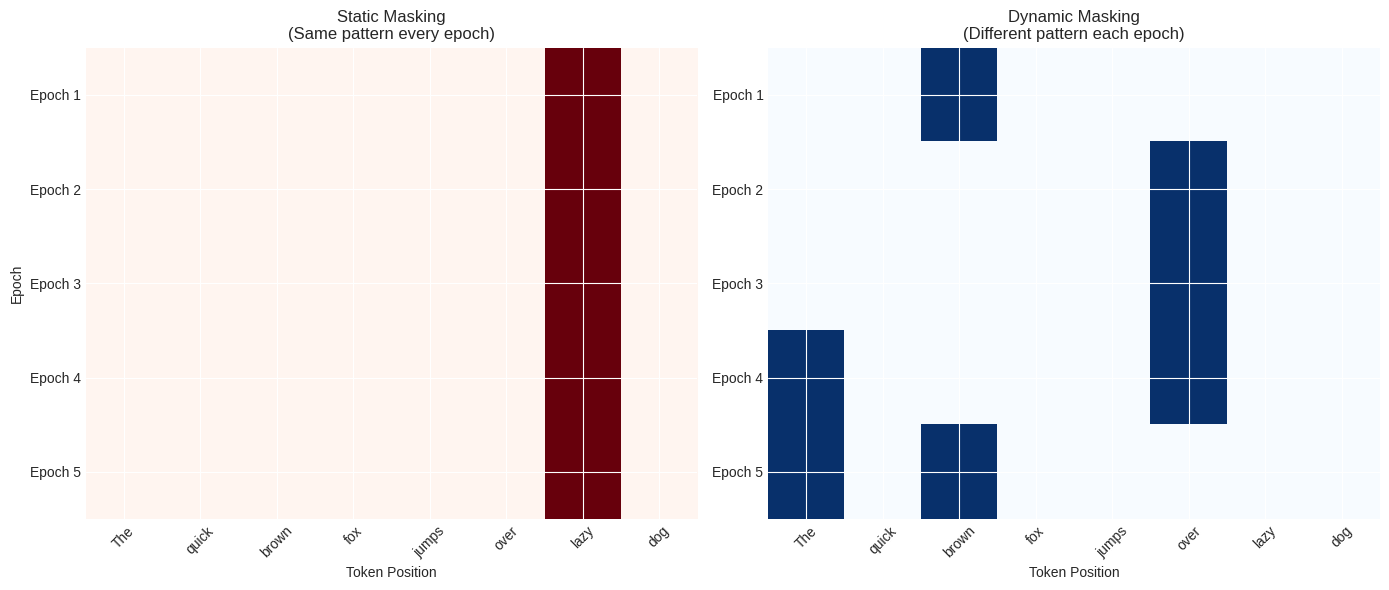
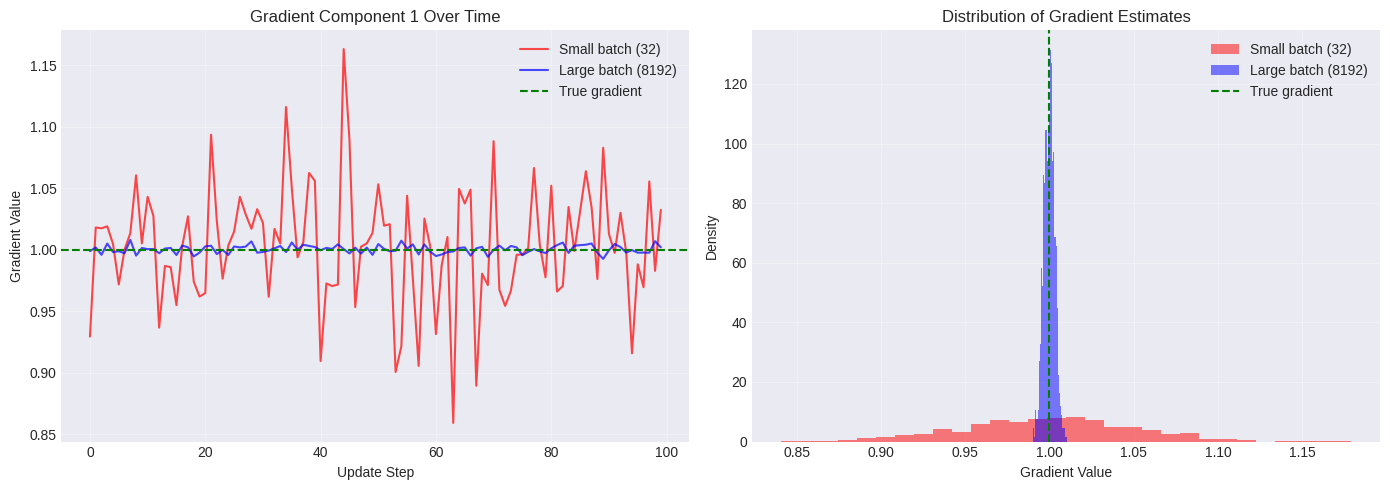
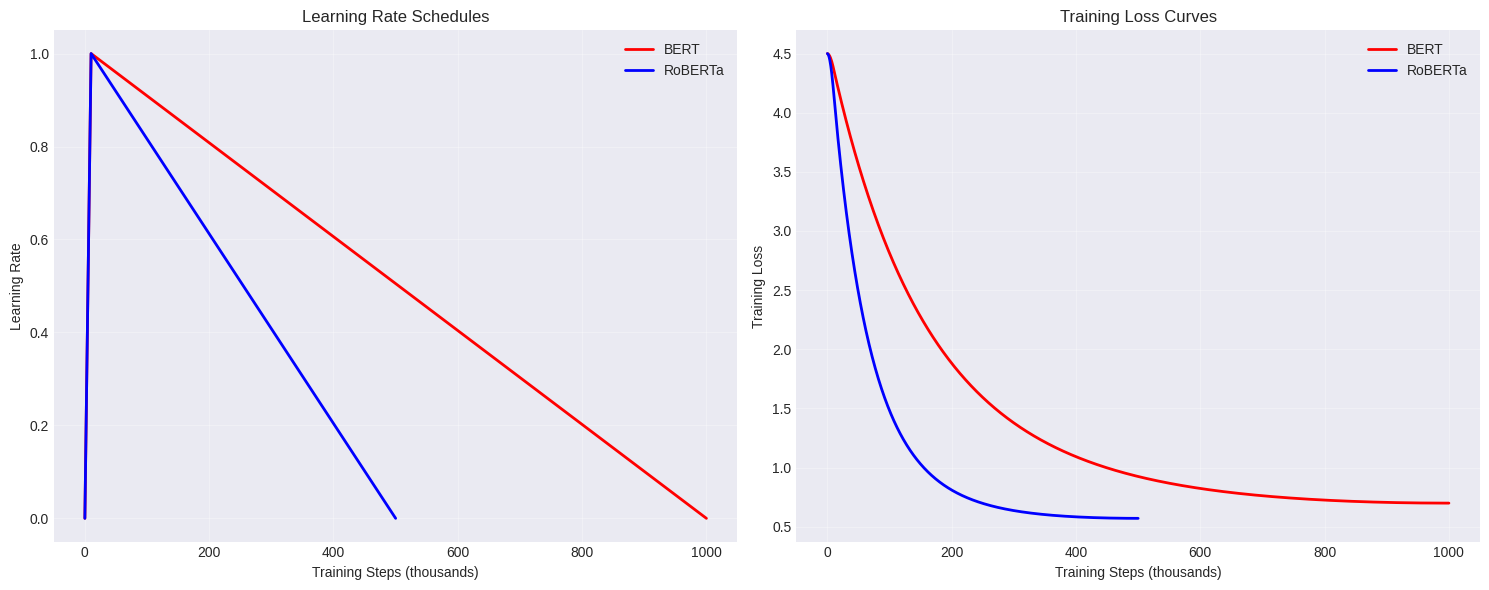
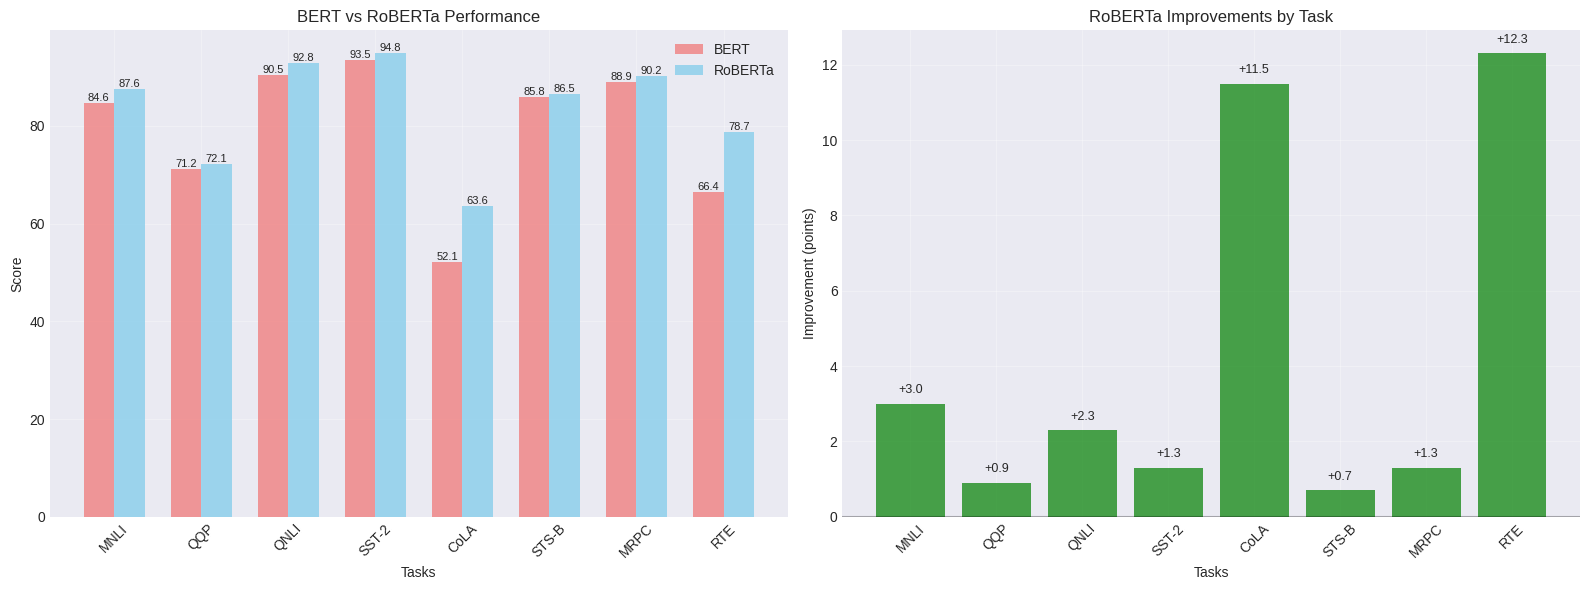

Python code for these plots, in order:
import numpy as np
import matplotlib.pyplot as plt
import sys
import random
from collections import defaultdict
sys.path.append('..')

np.random.seed(42)
random.seed(42)

# Set style for better visualizations
try:
    plt.style.use('seaborn-v0_8-darkgrid')
except OSError:
    try:
        plt.style.use('seaborn-darkgrid') 
    except OSError:
        plt.style.use('default')
        
print("RoBERTa: A Robustly Optimized BERT Pretraining Approach")
print("Paper: Liu et al., 2019 - Facebook AI Research")
print("Impact: Became the foundation for most modern BERT variants")

def static_masking_demo(text_tokens, mask_prob=0.15, num_epochs=5):
    """
    Demonstrate static masking - same masks every epoch
    """
    # Generate masks once (static)
    masks = np.random.rand(len(text_tokens)) < mask_prob
    
    print("STATIC MASKING (Original BERT):")
    print(f"Original: {text_tokens}")
    
    # Same masks every epoch
    for epoch in range(num_epochs):
        masked_tokens = text_tokens.copy()
        masked_tokens[masks] = '[MASK]'
        print(f"Epoch {epoch+1}: {masked_tokens}")
    
    return masks

def dynamic_masking_demo(text_tokens, mask_prob=0.15, num_epochs=5):
    """
    Demonstrate dynamic masking - different masks each epoch
    """
    print("\nDYNAMIC MASKING (RoBERTa):")
    print(f"Original: {text_tokens}")
    
    all_masks = []
    # Generate new masks every epoch
    for epoch in range(num_epochs):
        masks = np.random.rand(len(text_tokens)) < mask_prob
        masked_tokens = text_tokens.copy()
        masked_tokens[masks] = '[MASK]'
        print(f"Epoch {epoch+1}: {masked_tokens}")
        all_masks.append(masks)
    
    return all_masks

# Example sentence
sentence = np.array(['The', 'quick', 'brown', 'fox', 'jumps', 'over', 'lazy', 'dog'])

# Demonstrate both approaches
static_masks = static_masking_demo(sentence)
dynamic_masks = dynamic_masking_demo(sentence)

# Visualize masking patterns
fig, (ax1, ax2) = plt.subplots(1, 2, figsize=(14, 6))

# Static masking visualization
static_pattern = np.tile(static_masks, (5, 1))
ax1.imshow(static_pattern, cmap='Reds', aspect='auto')
ax1.set_title('Static Masking\n(Same pattern every epoch)')
ax1.set_ylabel('Epoch')
ax1.set_xlabel('Token Position')
ax1.set_xticks(range(len(sentence)))
ax1.set_xticklabels(sentence, rotation=45)
ax1.set_yticks(range(5))
ax1.set_yticklabels([f'Epoch {i+1}' for i in range(5)])

# Dynamic masking visualization
dynamic_pattern = np.array(dynamic_masks)
ax2.imshow(dynamic_pattern, cmap='Blues', aspect='auto')
ax2.set_title('Dynamic Masking\n(Different pattern each epoch)')
ax2.set_xlabel('Token Position')
ax2.set_xticks(range(len(sentence)))
ax2.set_xticklabels(sentence, rotation=45)
ax2.set_yticks(range(5))
ax2.set_yticklabels([f'Epoch {i+1}' for i in range(5)])

plt.tight_layout()
plt.show()

# Calculate diversity metrics
static_diversity = 1  # Always the same
dynamic_diversity = np.mean([np.sum(mask1 != mask2) for i, mask1 in enumerate(dynamic_masks) 
                           for j, mask2 in enumerate(dynamic_masks) if i != j])

print(f"\nMasking Diversity:")
print(f"Static masking: Always identical patterns")
print(f"Dynamic masking: Average {dynamic_diversity:.1f} different positions between epochs")
print(f"\nBenefit: Dynamic masking provides {len(sentence)} × more training diversity!")

# Simulate NSP task problems
def analyze_nsp_problems():
    """
    Demonstrate why NSP is problematic
    """
    
    # Example sentences
    sentences = [
        "The cat sat on the mat.",
        "It was a sunny day outside.",
        "Machine learning is fascinating.",
        "The weather forecast predicts rain.",
        "Python is a programming language."
    ]
    
    print("PROBLEMS WITH NEXT SENTENCE PREDICTION (NSP):")
    print("\n1. Too Easy - Topic Classification Rather Than Coherence:")
    
    # Show how NSP becomes topic classification
    pairs = [
        (sentences[0], sentences[1], "Not Next", "Different topics: cats vs weather"),
        (sentences[2], sentences[4], "Not Next", "Different topics: ML vs programming"),
        (sentences[0], "The mat was comfortable for sleeping.", "Next", "Same topic: cats and mats")
    ]
    
    for sent_a, sent_b, label, reason in pairs:
        print(f"\n  Sentence A: '{sent_a}'")
        print(f"  Sentence B: '{sent_b}'")
        print(f"  Label: {label} - {reason}")
    
    print("\n2. Artificial Task - Not Realistic:")
    print("   - Real documents don't have random sentence pairs")
    print("   - Model learns topic classification, not coherence")
    print("   - Takes away training time from more useful MLM")
    
    print("\n3. RoBERTa's Solution:")
    print("   - Remove NSP completely")
    print("   - Use FULL SENTENCES (not sentence pairs)")
    print("   - Pack multiple sentences up to max_length")
    print("   - Focus 100% effort on MLM learning")

analyze_nsp_problems()

# Demonstrate RoBERTa's full sentence approach
def roberta_sentence_packing(sentences, max_length=50):
    """
    Show how RoBERTa packs sentences instead of using sentence pairs
    """
    
    def tokenize_simple(sentence):
        return sentence.split()
    
    print("RoBERTa's FULL SENTENCE APPROACH:")
    print("\nInstead of [CLS] Sentence A [SEP] Sentence B [SEP]")
    print("Use: [CLS] Sent1 Sent2 Sent3... [SEP] (up to max_length)")
    
    # Pack sentences
    packed_examples = []
    current_example = ['[CLS]']
    
    for sentence in sentences:
        tokens = tokenize_simple(sentence)
        
        # Check if adding this sentence exceeds max_length
        if len(current_example) + len(tokens) + 1 <= max_length:  # +1 for [SEP]
            current_example.extend(tokens)
        else:
            # Finish current example and start new one
            current_example.append('[SEP]')
            packed_examples.append(current_example.copy())
            current_example = ['[CLS]'] + tokens
    
    # Add final example
    if len(current_example) > 1:
        current_example.append('[SEP]')
        packed_examples.append(current_example)
    
    # Show results
    for i, example in enumerate(packed_examples):
        print(f"\nExample {i+1} (length {len(example)}):")
        print(" ".join(example))
    
    return packed_examples

# Example documents
long_sentences = [
    "The cat sat on the mat because it was comfortable.",
    "It was a sunny day outside with clear blue skies.",
    "The weather forecast predicted rain for tomorrow.",
    "Machine learning algorithms require large amounts of training data.",
    "Python is a versatile programming language used in data science.",
    "Deep learning models can learn complex patterns from examples."
]

packed = roberta_sentence_packing(long_sentences)

print("\n" + "="*60)
print("BENEFITS OF FULL SENTENCE APPROACH:")
print("✓ More natural text understanding")
print("✓ No artificial sentence pairing")
print("✓ Better use of sequence length")
print("✓ Focuses learning on language modeling")

def simulate_batch_size_effects(small_batch=32, large_batch=8192, num_updates=1000):
    """
    Simulate the effect of different batch sizes on gradient estimates
    """
    
    # Simulate "true" gradient (what we want to estimate)
    true_gradient = np.array([1.0, -0.5, 0.3, -0.2, 0.8])
    
    # Function to simulate noisy gradient estimate
    def get_gradient_estimate(batch_size, true_grad, noise_scale=0.3):
        # Larger batches have less noise (Central Limit Theorem)
        noise = np.random.normal(0, noise_scale / np.sqrt(batch_size), len(true_grad))
        return true_grad + noise
    
    # Collect gradient estimates
    small_batch_gradients = []
    large_batch_gradients = []
    
    for _ in range(num_updates):
        small_grad = get_gradient_estimate(small_batch, true_gradient)
        large_grad = get_gradient_estimate(large_batch, true_gradient)
        
        small_batch_gradients.append(small_grad)
        large_batch_gradients.append(large_grad)
    
    small_batch_gradients = np.array(small_batch_gradients)
    large_batch_gradients = np.array(large_batch_gradients)
    
    # Analysis
    print("BATCH SIZE EFFECTS ON GRADIENT ESTIMATION:")
    print(f"\nTrue gradient: {true_gradient}")
    print(f"\nSmall batch (size {small_batch}):")
    print(f"  Mean estimate: {small_batch_gradients.mean(axis=0)}")
    print(f"  Std deviation: {small_batch_gradients.std(axis=0)}")
    
    print(f"\nLarge batch (size {large_batch}):")
    print(f"  Mean estimate: {large_batch_gradients.mean(axis=0)}")
    print(f"  Std deviation: {large_batch_gradients.std(axis=0)}")
    
    # Visualize
    fig, axes = plt.subplots(1, 2, figsize=(14, 5))
    
    # Plot first gradient component over time
    axes[0].plot(small_batch_gradients[:100, 0], alpha=0.7, label=f'Small batch ({small_batch})', color='red')
    axes[0].plot(large_batch_gradients[:100, 0], alpha=0.7, label=f'Large batch ({large_batch})', color='blue')
    axes[0].axhline(y=true_gradient[0], color='green', linestyle='--', label='True gradient')
    axes[0].set_title('Gradient Component 1 Over Time')
    axes[0].set_xlabel('Update Step')
    axes[0].set_ylabel('Gradient Value')
    axes[0].legend()
    axes[0].grid(True, alpha=0.3)
    
    # Histogram of gradient estimates
    axes[1].hist(small_batch_gradients[:, 0], bins=30, alpha=0.5, label=f'Small batch ({small_batch})', color='red', density=True)
    axes[1].hist(large_batch_gradients[:, 0], bins=30, alpha=0.5, label=f'Large batch ({large_batch})', color='blue', density=True)
    axes[1].axvline(x=true_gradient[0], color='green', linestyle='--', label='True gradient')
    axes[1].set_title('Distribution of Gradient Estimates')
    axes[1].set_xlabel('Gradient Value')
    axes[1].set_ylabel('Density')
    axes[1].legend()
    axes[1].grid(True, alpha=0.3)
    
    plt.tight_layout()
    plt.show()
    
    return small_batch_gradients, large_batch_gradients

small_grads, large_grads = simulate_batch_size_effects()

print("\n" + "="*50)
print("WHY LARGE BATCHES WORK BETTER:")
print("1. Better gradient estimates (less noise)")
print("2. More stable training (less oscillation)")
print("3. Can use larger learning rates")
print("4. Better convergence to optimal solution")
print("\nRoBERTa used batches of 8K vs BERT's 256!")

def compare_training_schedules():
    """
    Compare BERT vs RoBERTa training schedules
    """
    
    # Training configurations
    bert_steps = 1000000
    roberta_steps = 500000
    
    bert_batch_size = 256
    roberta_batch_size = 8192
    
    # Calculate effective training (tokens seen)
    sequence_length = 512
    
    bert_tokens = bert_steps * bert_batch_size * sequence_length
    roberta_tokens = roberta_steps * roberta_batch_size * sequence_length
    
    print("TRAINING COMPARISON:")
    print(f"\nBERT:")
    print(f"  Steps: {bert_steps:,}")
    print(f"  Batch size: {bert_batch_size}")
    print(f"  Total tokens: {bert_tokens:,} ({bert_tokens/1e9:.1f}B)")
    
    print(f"\nRoBERTa:")
    print(f"  Steps: {roberta_steps:,}")
    print(f"  Batch size: {roberta_batch_size}")
    print(f"  Total tokens: {roberta_tokens:,} ({roberta_tokens/1e9:.1f}B)")
    
    print(f"\nRoBERTa saw {roberta_tokens/bert_tokens:.1f}x more tokens!")
    
    # Simulate learning curves
    def learning_curve(total_steps, batch_size, warmup_steps=10000):
        steps = np.linspace(0, total_steps, 1000)
        
        # Warmup + polynomial decay
        lr_schedule = np.zeros_like(steps)
        
        for i, step in enumerate(steps):
            if step < warmup_steps:
                lr_schedule[i] = step / warmup_steps
            else:
                decay = 1 - (step - warmup_steps) / (total_steps - warmup_steps)
                lr_schedule[i] = max(0, decay)
        
        # Simulate loss (inversely related to training progress)
        # Larger batches allow better convergence
        batch_factor = np.log(batch_size / 256) * 0.1 + 1
        progress = np.cumsum(lr_schedule) / np.sum(lr_schedule)
        loss = 4.0 * np.exp(-3 * progress * batch_factor) + 0.5
        
        return steps, lr_schedule, loss
    
    # Generate curves
    bert_steps_arr, bert_lr, bert_loss = learning_curve(bert_steps, bert_batch_size)
    roberta_steps_arr, roberta_lr, roberta_loss = learning_curve(roberta_steps, roberta_batch_size)
    
    # Plot
    fig, (ax1, ax2) = plt.subplots(1, 2, figsize=(15, 6))
    
    # Learning rate schedules
    ax1.plot(bert_steps_arr/1000, bert_lr, label='BERT', color='red', linewidth=2)
    ax1.plot(roberta_steps_arr/1000, roberta_lr, label='RoBERTa', color='blue', linewidth=2)
    ax1.set_xlabel('Training Steps (thousands)')
    ax1.set_ylabel('Learning Rate')
    ax1.set_title('Learning Rate Schedules')
    ax1.legend()
    ax1.grid(True, alpha=0.3)
    
    # Loss curves
    ax2.plot(bert_steps_arr/1000, bert_loss, label='BERT', color='red', linewidth=2)
    ax2.plot(roberta_steps_arr/1000, roberta_loss, label='RoBERTa', color='blue', linewidth=2)
    ax2.set_xlabel('Training Steps (thousands)')
    ax2.set_ylabel('Training Loss')
    ax2.set_title('Training Loss Curves')
    ax2.legend()
    ax2.grid(True, alpha=0.3)
    
    plt.tight_layout()
    plt.show()
    
    print(f"\nFinal losses: BERT={bert_loss[-1]:.3f}, RoBERTa={roberta_loss[-1]:.3f}")
    print(f"Improvement: {(bert_loss[-1] - roberta_loss[-1])/bert_loss[-1]*100:.1f}%")

compare_training_schedules()

class RoBERTaTrainer:
    """
    Simplified RoBERTa trainer implementing key optimizations
    """
    
    def __init__(self, vocab_size=8192, max_length=512, mask_prob=0.15):
        self.vocab_size = vocab_size
        self.max_length = max_length
        self.mask_prob = mask_prob
        self.mask_token_id = vocab_size - 1  # [MASK]
        
    def dynamic_masking(self, input_ids):
        """
        Apply dynamic masking (new masks each time)
        """
        masked_ids = input_ids.copy()
        labels = input_ids.copy()
        
        # Generate random mask for each example
        for i in range(len(input_ids)):
            # Randomly select positions to mask
            mask_positions = np.random.rand(len(input_ids[i])) < self.mask_prob
            
            # Skip special tokens (first and last)
            mask_positions[0] = False  # [CLS]
            mask_positions[-1] = False  # [SEP]
            
            # Apply masking strategy (80% MASK, 10% random, 10% original)
            mask_indices = np.where(mask_positions)[0]
            
            for pos in mask_indices:
                rand = np.random.random()
                if rand < 0.8:
                    masked_ids[i][pos] = self.mask_token_id  # 80% MASK
                elif rand < 0.9:
                    masked_ids[i][pos] = np.random.randint(0, self.vocab_size)  # 10% random
                # 10% keep original (no change needed)
            
            # Only compute loss on masked positions
            labels[i][~mask_positions] = -100  # Ignore in loss
        
        return masked_ids, labels
    
    def pack_sentences(self, sentences, tokenizer=None):
        """
        Pack multiple sentences into examples (RoBERTa approach)
        """
        if tokenizer is None:
            # Simple whitespace tokenizer
            tokenizer = lambda x: x.split()
        
        CLS_TOKEN = 0
        SEP_TOKEN = 1
        
        packed_examples = []
        current_tokens = [CLS_TOKEN]
        
        for sentence in sentences:
            tokens = tokenizer(sentence)
            # Convert to IDs (simplified)
            token_ids = [hash(token) % (self.vocab_size - 100) + 100 for token in tokens]
            
            if len(current_tokens) + len(token_ids) + 1 <= self.max_length:
                current_tokens.extend(token_ids)
            else:
                # Finish current example
                current_tokens.append(SEP_TOKEN)
                # Pad to max_length
                while len(current_tokens) < self.max_length:
                    current_tokens.append(0)  # PAD
                
                packed_examples.append(current_tokens)
                current_tokens = [CLS_TOKEN] + token_ids
        
        # Add final example
        if len(current_tokens) > 1:
            current_tokens.append(SEP_TOKEN)
            while len(current_tokens) < self.max_length:
                current_tokens.append(0)
            packed_examples.append(current_tokens)
        
        return np.array(packed_examples)
    
    def train_step(self, input_ids):
        """
        Single training step with RoBERTa improvements
        """
        # 1. Apply dynamic masking
        masked_ids, labels = self.dynamic_masking(input_ids)
        
        # 2. Forward pass (simplified)
        # In real implementation, this would be the model forward pass
        logits = np.random.randn(len(masked_ids), self.max_length, self.vocab_size)
        
        # 3. Compute MLM loss (only on masked positions)
        loss = 0
        num_masked = 0
        
        for i in range(len(labels)):
            for j in range(len(labels[i])):
                if labels[i][j] != -100:  # Masked position
                    # Cross-entropy loss (simplified)
                    target = labels[i][j]
                    pred_logits = logits[i][j]
                    # Softmax + cross-entropy
                    exp_logits = np.exp(pred_logits - np.max(pred_logits))
                    probs = exp_logits / np.sum(exp_logits)
                    loss += -np.log(probs[target] + 1e-10)
                    num_masked += 1
        
        loss = loss / num_masked if num_masked > 0 else 0
        
        return {
            'loss': loss,
            'num_masked': num_masked,
            'masked_ids': masked_ids,
            'labels': labels
        }

# Demonstrate RoBERTa trainer
trainer = RoBERTaTrainer()

# Example sentences
sentences = [
    "The quick brown fox jumps over the lazy dog",
    "Machine learning models learn patterns from data",
    "Natural language processing enables computers to understand text",
    "Transformers revolutionized the field of artificial intelligence"
]

# Pack sentences (RoBERTa style)
packed_examples = trainer.pack_sentences(sentences)
print(f"Packed {len(sentences)} sentences into {len(packed_examples)} examples")
print(f"Example shape: {packed_examples.shape}")

# Show dynamic masking in action
print("\nDynamic Masking Examples:")
for epoch in range(3):
    result = trainer.train_step(packed_examples[:1])  # Just first example
    masked_positions = np.sum(result['labels'][0] != -100)
    print(f"Epoch {epoch+1}: {masked_positions} tokens masked, loss = {result['loss']:.4f}")

def analyze_roberta_results():
    """
    Analyze and visualize RoBERTa's performance improvements
    """
    
    # Simulated results based on the original paper
    tasks = ['MNLI', 'QQP', 'QNLI', 'SST-2', 'CoLA', 'STS-B', 'MRPC', 'RTE']
    
    # Performance scores (simplified/approximated from paper)
    bert_scores = [84.6, 71.2, 90.5, 93.5, 52.1, 85.8, 88.9, 66.4]
    roberta_scores = [87.6, 72.1, 92.8, 94.8, 63.6, 86.5, 90.2, 78.7]
    
    improvements = [(r - b) for b, r in zip(bert_scores, roberta_scores)]
    
    print("RoBERTa PERFORMANCE IMPROVEMENTS:")
    print("\nTask\t\tBERT\tRoBERTa\tImprovement")
    print("-" * 50)
    
    for task, bert, roberta, imp in zip(tasks, bert_scores, roberta_scores, improvements):
        print(f"{task:8s}\t{bert:5.1f}\t{roberta:7.1f}\t+{imp:5.1f}")
    
    avg_improvement = np.mean(improvements)
    print(f"\nAverage improvement: +{avg_improvement:.1f} points")
    
    # Visualize results
    fig, (ax1, ax2) = plt.subplots(1, 2, figsize=(16, 6))
    
    # Performance comparison
    x = np.arange(len(tasks))
    width = 0.35
    
    bars1 = ax1.bar(x - width/2, bert_scores, width, label='BERT', color='lightcoral', alpha=0.8)
    bars2 = ax1.bar(x + width/2, roberta_scores, width, label='RoBERTa', color='skyblue', alpha=0.8)
    
    ax1.set_xlabel('Tasks')
    ax1.set_ylabel('Score')
    ax1.set_title('BERT vs RoBERTa Performance')
    ax1.set_xticks(x)
    ax1.set_xticklabels(tasks, rotation=45)
    ax1.legend()
    ax1.grid(True, alpha=0.3)
    
    # Add value labels on bars
    for bar in bars1 + bars2:
        height = bar.get_height()
        ax1.text(bar.get_x() + bar.get_width()/2., height,
                f'{height:.1f}', ha='center', va='bottom', fontsize=8)
    
    # Improvement breakdown
    colors = ['green' if imp > 0 else 'red' for imp in improvements]
    bars = ax2.bar(tasks, improvements, color=colors, alpha=0.7)
    ax2.axhline(y=0, color='black', linestyle='-', alpha=0.3)
    ax2.set_xlabel('Tasks')
    ax2.set_ylabel('Improvement (points)')
    ax2.set_title('RoBERTa Improvements by Task')
    ax2.set_xticklabels(tasks, rotation=45)
    ax2.grid(True, alpha=0.3)
    
    # Add value labels
    for bar, imp in zip(bars, improvements):
        height = bar.get_height()
        ax2.text(bar.get_x() + bar.get_width()/2., height + (0.2 if height > 0 else -0.5),
                f'+{imp:.1f}', ha='center', va='bottom' if height > 0 else 'top', fontsize=9)
    
    plt.tight_layout()
    plt.show()
    
    return improvements

improvements = analyze_roberta_results()

print("\n" + "="*60)
print("KEY INSIGHTS FROM ROBERTA:")
print("\n1. Training Recipe Matters More Than Architecture:")
print("   - Same architecture as BERT")
print("   - All improvements from training optimizations")
print("\n2. Established New Training Best Practices:")
print("   - Dynamic masking became standard")
print("   - NSP removal adopted by most models")
print("   - Large batch training became norm")
print("\n3. Influenced Entire Field:")
print("   - DeBERTa, ELECTRA, SpanBERT all use RoBERTa training")
print("   - Showed importance of hyperparameter tuning")
print("   - Computational efficiency became focus")

# Space for your experiments
# Try implementing the exercises above!